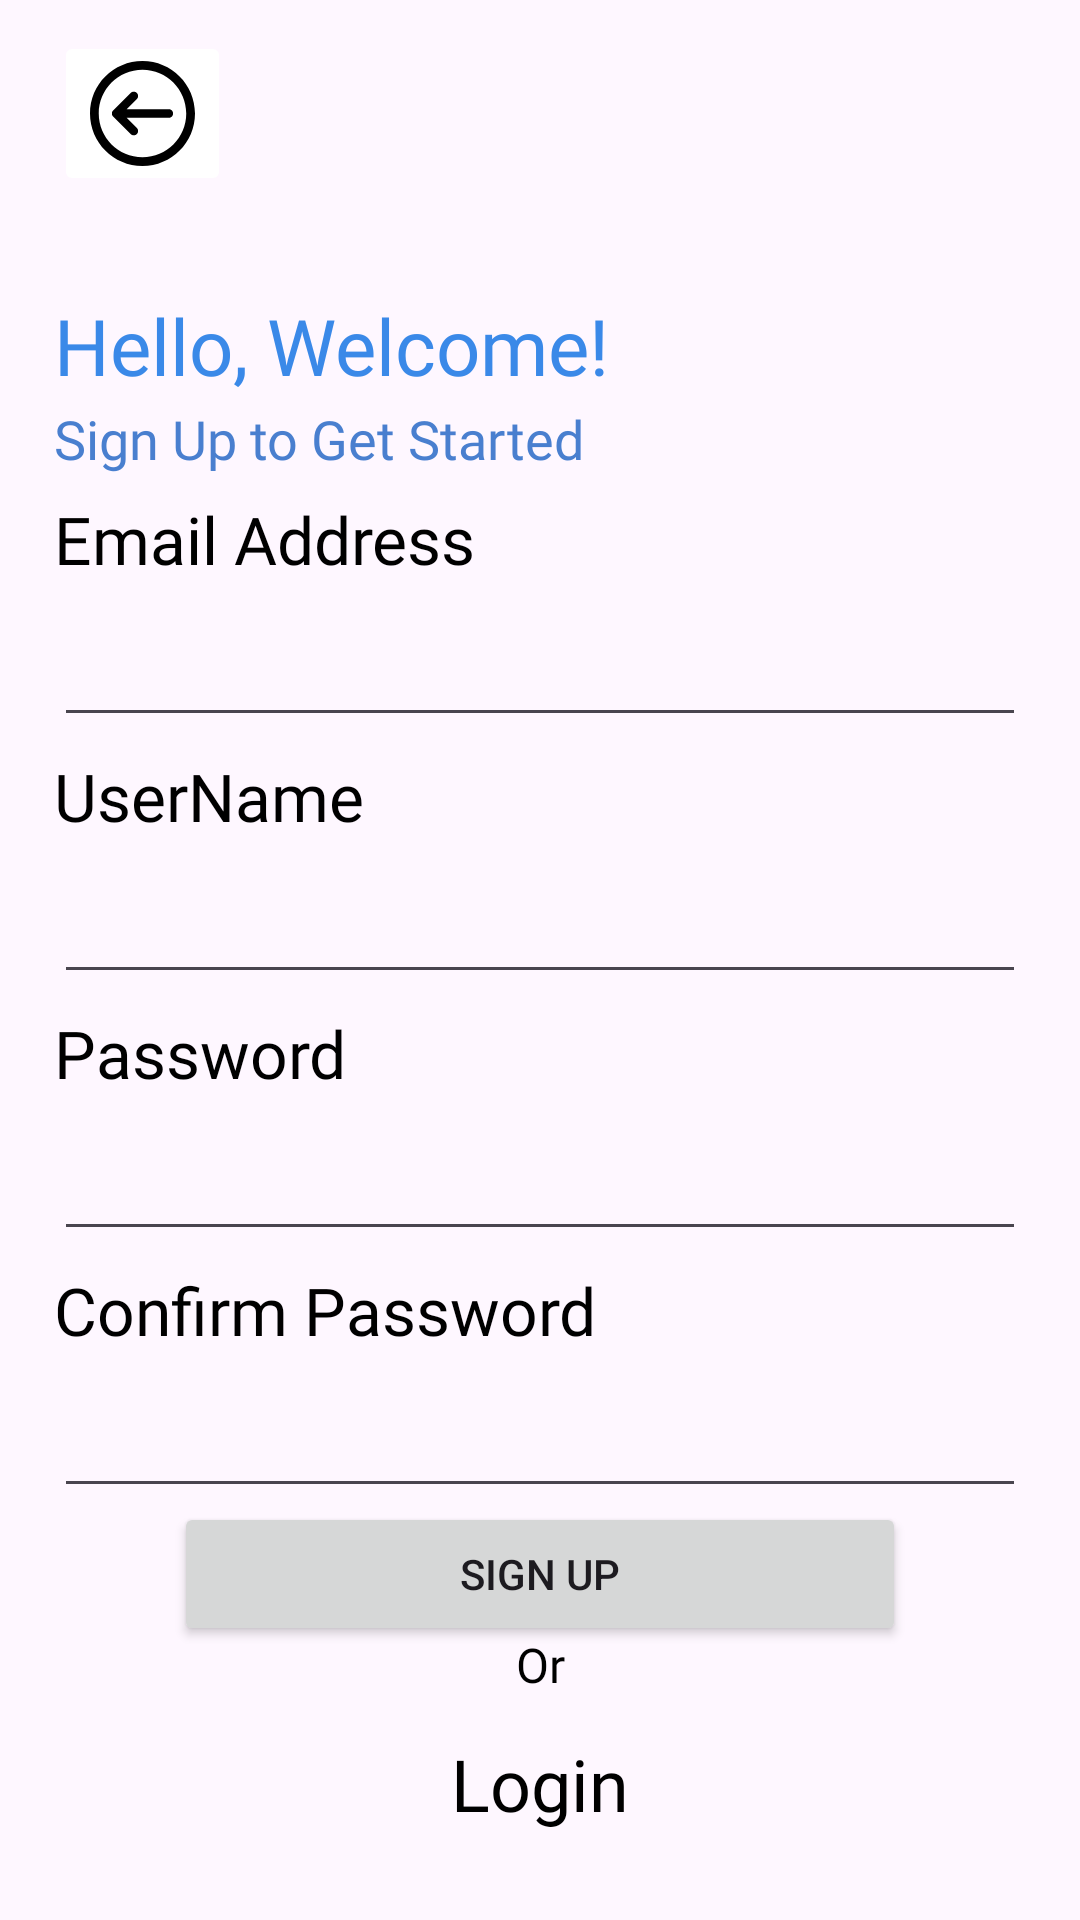

Produce the Android XML layout that renders to this screen, including the resource entries it uses.
<!-- AndroidManifest.xml: application theme Theme.Chateru -->
<!-- res/layout/fragment_sign_up.xml -->
<?xml version="1.0" encoding="utf-8"?>
<androidx.constraintlayout.widget.ConstraintLayout xmlns:android="http://schemas.android.com/apk/res/android"
    xmlns:app="http://schemas.android.com/apk/res-auto"
    xmlns:tools="http://schemas.android.com/tools"
    android:layout_width="match_parent"
    android:layout_height="match_parent"
    tools:context=".ui.FragmentLogin">

    <androidx.constraintlayout.widget.Guideline
        android:id="@+id/g_horizontal_signup_start"
        style="@style/AppGuidelineHorizontal"
        app:layout_constraintGuide_percent="0.15" />

    <androidx.constraintlayout.widget.Guideline
        android:id="@+id/g_horizontal_signup_mid"
        style="@style/AppGuidelineHorizontal"
        app:layout_constraintGuide_percent="0.25" />

    <androidx.constraintlayout.widget.Guideline
        android:id="@+id/g_horizontal_signup_end"
        style="@style/AppGuidelineHorizontal"
        app:layout_constraintGuide_percent="0.85" />

    <androidx.constraintlayout.widget.Guideline
        android:id="@+id/g_vertical_signup_start"
        style="@style/AppGuidelineVertical"
        app:layout_constraintGuide_percent="0.05" />

    <androidx.constraintlayout.widget.Guideline
        android:id="@+id/g_vertical_signup_end"
        style="@style/AppGuidelineVertical"
        app:layout_constraintGuide_percent="0.95" />

    <androidx.appcompat.widget.AppCompatImageButton
        android:id="@+id/btn_signup_back"
        android:layout_width="wrap_content"
        android:layout_height="wrap_content"
        app:layout_constraintTop_toTopOf="parent"
        android:src="@drawable/login_back_return_image"
        app:layout_constraintHorizontal_bias="0.0"
        app:layout_constraintVertical_bias="0.25"
        android:backgroundTint="@color/white"
        app:layout_constraintBottom_toTopOf="@id/g_horizontal_signup_start"
        app:layout_constraintStart_toStartOf="@id/g_vertical_signup_start"
        app:layout_constraintEnd_toStartOf="@id/g_vertical_signup_end"/>

    <androidx.appcompat.widget.AppCompatTextView
        android:id="@+id/tv_welcome_signup"
        android:layout_width="0dp"
        android:layout_height="wrap_content"
        style="@style/AppTextGenericBold"
        android:text="@string/signup_welcome"
        android:textColor="#3A89E8"
        android:textSize="26sp"
        app:layout_constraintEnd_toEndOf="@id/g_vertical_signup_end"
        app:layout_constraintBottom_toTopOf="@id/tv_happy_text_signup"
        app:layout_constraintStart_toStartOf="@id/g_vertical_signup_start"
        app:layout_constraintTop_toBottomOf="@id/g_horizontal_signup_start" />

    <androidx.appcompat.widget.AppCompatTextView
        android:id="@+id/tv_happy_text_signup"
        android:layout_width="0dp"
        android:layout_height="wrap_content"
        style="@style/AppTextGenericRegular"
        android:text="@string/signup_setup"
        android:textColor="#497FCF"
        android:textSize="18sp"
        app:layout_constraintEnd_toStartOf="@id/g_vertical_signup_end"
        app:layout_constraintBottom_toTopOf="@id/g_horizontal_signup_mid"
        app:layout_constraintStart_toEndOf="@id/g_vertical_signup_start"
        app:layout_constraintTop_toBottomOf="@id/tv_welcome_signup" />



    <androidx.appcompat.widget.AppCompatTextView
        android:id="@+id/tv_enter_email_signup"
        android:layout_width="0dp"
        android:layout_height="wrap_content"
        android:paddingVertical="5dp"
        android:text="@string/login_email_address"
        style="@style/AppTextGenericMedium"
        android:textSize="22sp"
        app:layout_constraintTop_toBottomOf="@id/g_horizontal_signup_mid"
        app:layout_constraintStart_toEndOf="@id/g_vertical_signup_start"
        app:layout_constraintEnd_toStartOf="@id/g_vertical_signup_end"/>

    <androidx.appcompat.widget.AppCompatEditText
        android:id="@+id/et_enter_email_signup"
        android:layout_width="0dp"
        android:layout_height="wrap_content"
        style="@style/AppTextGenericRegular"
        android:textSize="22sp"
        app:layout_constraintTop_toBottomOf="@id/tv_enter_email_signup"
        app:layout_constraintStart_toEndOf="@id/g_vertical_signup_start"
        app:layout_constraintEnd_toStartOf="@id/g_vertical_signup_end"/>



    <androidx.appcompat.widget.AppCompatTextView
        android:id="@+id/tv_enter_username"
        android:layout_width="0dp"
        android:layout_height="wrap_content"
        android:paddingVertical="5dp"
        android:text="@string/signup_username"
        style="@style/AppTextGenericMedium"
        android:textSize="22sp"
        app:layout_constraintTop_toBottomOf="@id/et_enter_email_signup"
        app:layout_constraintStart_toEndOf="@id/g_vertical_signup_start"
        app:layout_constraintEnd_toStartOf="@id/g_vertical_signup_end"/>

    <androidx.appcompat.widget.AppCompatEditText
        android:id="@+id/et_enter_username"
        android:layout_width="0dp"
        android:layout_height="wrap_content"
        style="@style/AppTextGenericRegular"
        android:textSize="22sp"
        app:layout_constraintTop_toBottomOf="@id/tv_enter_username"
        app:layout_constraintStart_toEndOf="@id/g_vertical_signup_start"
        app:layout_constraintEnd_toStartOf="@id/g_vertical_signup_end"/>



    <androidx.appcompat.widget.AppCompatTextView
        android:id="@+id/tv_enter_password_signup"
        android:layout_width="0dp"
        android:layout_height="wrap_content"
        android:paddingVertical="5dp"
        android:text="@string/login_enter_password"
        style="@style/AppTextGenericMedium"
        android:textSize="22sp"
        app:layout_constraintTop_toBottomOf="@id/et_enter_username"
        app:layout_constraintStart_toEndOf="@id/g_vertical_signup_start"
        app:layout_constraintEnd_toStartOf="@id/g_vertical_signup_end"/>

    <androidx.appcompat.widget.AppCompatEditText
        android:id="@+id/et_enter_password_signup"
        android:layout_width="0dp"
        android:layout_height="wrap_content"
        style="@style/AppTextGenericRegular"
        android:inputType="textPassword"
        android:textSize="22sp"
        app:layout_constraintTop_toBottomOf="@id/tv_enter_password_signup"
        app:layout_constraintStart_toEndOf="@id/g_vertical_signup_start"
        app:layout_constraintEnd_toStartOf="@id/g_vertical_signup_end"/>



    <androidx.appcompat.widget.AppCompatTextView
        android:id="@+id/tv_enter_confirm_password_signup"
        android:layout_width="0dp"
        android:layout_height="wrap_content"
        android:paddingVertical="5dp"
        android:text="@string/signup_confirm_password"
        style="@style/AppTextGenericMedium"
        android:textSize="22sp"
        app:layout_constraintTop_toBottomOf="@id/et_enter_password_signup"
        app:layout_constraintStart_toEndOf="@id/g_vertical_signup_start"
        app:layout_constraintEnd_toStartOf="@id/g_vertical_signup_end"/>

    <androidx.appcompat.widget.AppCompatEditText
        android:id="@+id/et_enter_confirm_password_signup"
        android:layout_width="0dp"
        android:layout_height="wrap_content"
        style="@style/AppTextGenericRegular"
        android:inputType="textPassword"
        android:textSize="22sp"
        app:layout_constraintTop_toBottomOf="@id/tv_enter_confirm_password_signup"
        app:layout_constraintStart_toEndOf="@id/g_vertical_signup_start"
        app:layout_constraintEnd_toStartOf="@id/g_vertical_signup_end"/>


    <androidx.appcompat.widget.AppCompatButton
        android:id="@+id/btn_signup"
        android:layout_width="0dp"
        android:layout_height="wrap_content"
        android:layout_marginHorizontal="40dp"
        android:text="@string/login_signup"
        app:layout_constraintVertical_bias="0.3"
        app:layout_constraintTop_toBottomOf="@id/et_enter_confirm_password_signup"
        app:layout_constraintBottom_toTopOf="@id/g_horizontal_signup_end"
        app:layout_constraintStart_toEndOf="@id/g_vertical_signup_start"
        app:layout_constraintEnd_toStartOf="@id/g_vertical_signup_end" />

    <androidx.appcompat.widget.AppCompatTextView
        android:id="@+id/tv_or_signup"
        android:layout_width="wrap_content"
        android:layout_height="wrap_content"
        android:text="@string/login_or"
        style="@style/AppTextGenericRegular"
        app:layout_constraintTop_toBottomOf="@id/g_horizontal_signup_end"
        app:layout_constraintStart_toEndOf="@id/g_vertical_signup_start"
        app:layout_constraintEnd_toStartOf="@id/g_vertical_signup_end"
        />

    <androidx.appcompat.widget.AppCompatTextView
        android:id="@+id/tv_btn_login"
        android:layout_width="wrap_content"
        android:layout_height="wrap_content"
        android:layout_marginHorizontal="40dp"
        android:text="@string/login_login"
        android:textSize="24sp"
        style="@style/AppTextGenericSemiBold"
        app:layout_constraintVertical_bias="0.3"
        app:layout_constraintTop_toBottomOf="@id/tv_or_signup"
        app:layout_constraintBottom_toBottomOf="parent"
        app:layout_constraintStart_toEndOf="@id/g_vertical_signup_start"
        app:layout_constraintEnd_toStartOf="@id/g_vertical_signup_end" />



</androidx.constraintlayout.widget.ConstraintLayout>
<!-- resources referenced by this layout -->
<resources>
  <!-- drawable login_back_return_image (drawable) -->
  <vector android:height="35dp" android:viewportHeight="512"
      android:viewportWidth="512" android:width="35dp" xmlns:android="http://schemas.android.com/apk/res/android">
      <path android:fillColor="#000000" android:pathData="M256,0C114.62,0 0,114.62 0,256s114.62,256 256,256s256,-114.62 256,-256S397.38,0 256,0zM256,469.33c-117.82,0 -213.33,-95.51 -213.33,-213.33S138.18,42.67 256,42.67S469.33,138.18 469.33,256S373.82,469.33 256,469.33z"/>
      <path android:fillColor="#000000" android:pathData="M384,234.67H179.5l48.92,-48.92c8.33,-8.33 8.33,-21.84 0,-30.17s-21.84,-8.33 -30.17,0l-85.33,85.33c-0.01,0.01 -0.01,0.02 -0.02,0.02c-0.49,0.49 -0.95,1 -1.39,1.54c-0.2,0.25 -0.38,0.51 -0.57,0.76c-0.23,0.3 -0.46,0.6 -0.67,0.91c-0.2,0.3 -0.38,0.62 -0.57,0.93c-0.17,0.28 -0.35,0.56 -0.51,0.86c-0.17,0.32 -0.31,0.65 -0.47,0.97c-0.14,0.31 -0.3,0.61 -0.43,0.92c-0.13,0.31 -0.24,0.64 -0.35,0.96c-0.12,0.34 -0.25,0.67 -0.35,1.01c-0.1,0.32 -0.17,0.65 -0.25,0.97c-0.09,0.35 -0.19,0.7 -0.26,1.05c-0.07,0.38 -0.12,0.75 -0.17,1.13c-0.04,0.31 -0.1,0.62 -0.14,0.93c-0.14,1.4 -0.14,2.81 0,4.21c0.03,0.31 0.09,0.62 0.14,0.93c0.05,0.38 0.1,0.76 0.17,1.13c0.07,0.36 0.17,0.7 0.26,1.05c0.08,0.32 0.15,0.65 0.25,0.97c0.1,0.34 0.23,0.68 0.35,1.01c0.12,0.32 0.22,0.64 0.35,0.96c0.13,0.31 0.28,0.62 0.43,0.92c0.15,0.32 0.3,0.65 0.47,0.97c0.16,0.29 0.34,0.57 0.51,0.86c0.19,0.31 0.36,0.63 0.57,0.93c0.21,0.31 0.44,0.61 0.67,0.91c0.19,0.25 0.37,0.52 0.57,0.76c0.44,0.54 0.9,1.05 1.39,1.54c0.01,0.01 0.01,0.02 0.02,0.02l85.33,85.33c8.33,8.33 21.84,8.33 30.17,0c8.33,-8.33 8.33,-21.84 0,-30.17l-48.92,-48.92H384c11.78,0 21.33,-9.55 21.33,-21.33S395.78,234.67 384,234.67z"/>
  </vector>
  <string name="login_email_address">Email Address</string>
  <string name="login_enter_password">Password</string>
  <string name="login_login">Login</string>
  <string name="login_or">Or</string>
  <string name="login_signup">Sign Up</string>
  <string name="signup_confirm_password">Confirm Password</string>
  <string name="signup_setup">Sign Up to Get Started</string>
  <string name="signup_username">UserName</string>
  <string name="signup_welcome">Hello, Welcome!</string>
  <style name="AppGuidelineHorizontal">
          <item name="android:orientation">horizontal</item>
          <item name="android:layout_height">match_parent</item>
          <item name="android:layout_width">match_parent</item>
      </style>
  <style name="AppGuidelineVertical">
          <item name="android:orientation">vertical</item>
          <item name="android:layout_height">match_parent</item>
          <item name="android:layout_width">match_parent</item>
      </style>
  <style name="AppTextGenericBold">
          <item name="android:fontFamily">@font/opensans_bold</item>
          <item name="android:textColor">@color/black</item>
          <item name="android:textSize">24sp</item>
      </style>
  <style name="AppTextGenericMedium">
          <item name="android:fontFamily">@font/opensans_medium</item>
          <item name="android:textColor">@color/black</item>
          <item name="android:textSize">18sp</item>
      </style>
  <style name="AppTextGenericRegular">
          <item name="android:fontFamily">@font/opensans_regular</item>
          <item name="android:textColor">@color/black</item>
          <item name="android:textSize">16sp</item>
      </style>
  <style name="AppTextGenericSemiBold">
          <item name="android:fontFamily">@font/opensans_semibold</item>
          <item name="android:textColor">@color/black</item>
          <item name="android:textSize">20sp</item>
      </style>
  <style name="Theme.Chateru" parent="Base.Theme.Chateru" />
  <style name="Base.Theme.Chateru" parent="Theme.Material3.DayNight.NoActionBar">
          
          
      </style>
  <!-- not gathered from this repository: default colours our renderer supplied (Android Studio template values) -->
  <color name="black">#FF000000</color>
  <color name="white">#FFFFFFFF</color>
</resources>
